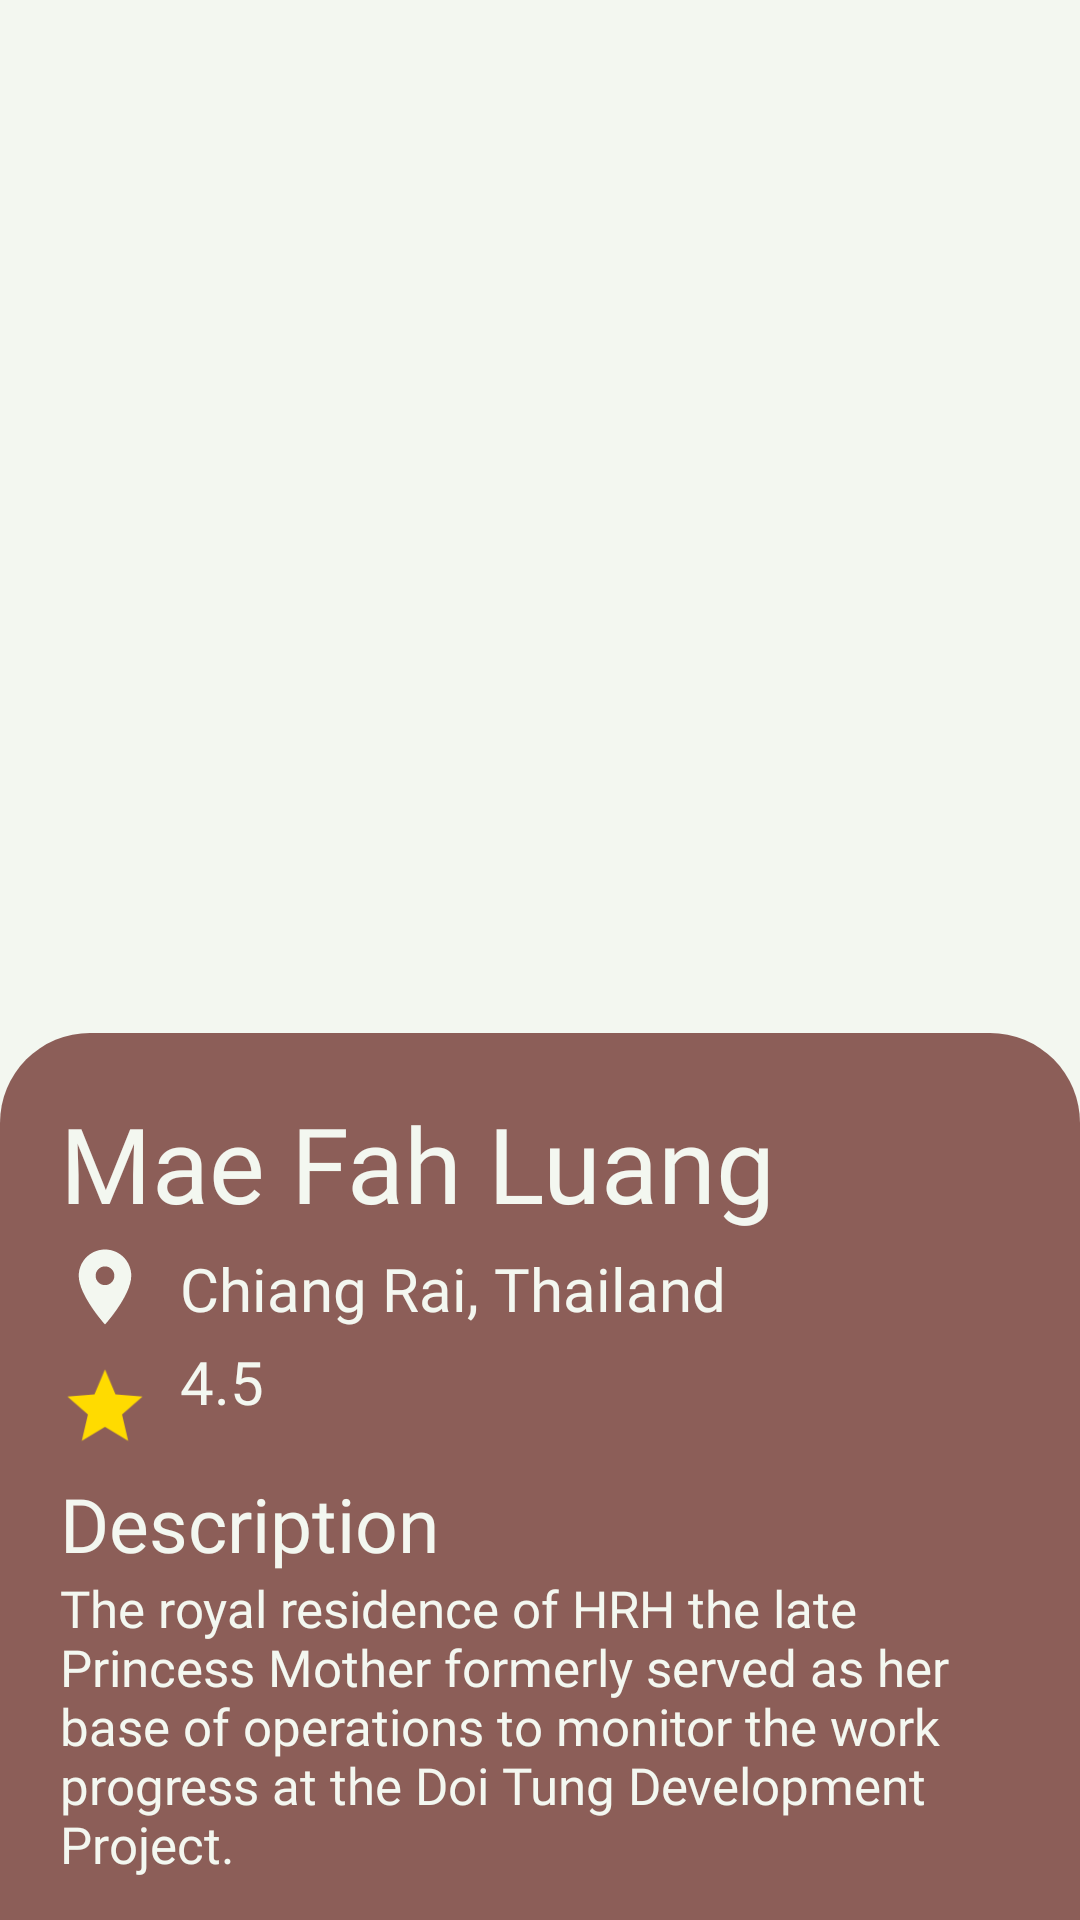

The Android layout XML behind this screen, and the referenced resources:
<!-- AndroidManifest.xml: application theme Theme.Phi_Nhai_Dai -->
<!-- res/layout/card_description_relative.xml -->
<?xml version="1.0" encoding="utf-8"?>
<RelativeLayout
    xmlns:android="http://schemas.android.com/apk/res/android"
    xmlns:app="http://schemas.android.com/apk/res-auto"
    android:layout_width="match_parent"
    android:layout_height="match_parent">

    <ImageView
        android:contentDescription="@string/picture"
        android:id="@+id/cream_box"
        android:layout_width="450dp"
        android:layout_height="450dp"
        android:scaleType="fitXY"
        android:transitionName="myImage"
        android:background="@drawable/cream_box" />

    <TextView
        android:id="@+id/brown_box"
        android:layout_width="match_parent"
        android:layout_height="340dp"
        android:layout_below="@+id/cream_box"
        android:layout_marginTop="-106dp"
        android:background="@drawable/brown_box_topcorner" />

    <TextView
        android:id="@+id/title_example"
        android:layout_width="wrap_content"
        android:layout_height="wrap_content"
        android:layout_alignTop="@+id/brown_box"
        android:layout_marginStart="20dp"
        android:layout_marginTop="20dp"
        android:fontFamily="@font/poppins_semibold"
        android:text="@string/title_example"
        android:textColor="@color/secondary"
        android:textSize="35sp" />

    <ImageView
        android:contentDescription="@string/location_icon"
        android:id="@+id/location_icon"
        android:layout_width="30dp"
        android:layout_height="30dp"
        android:layout_below="@+id/title_example"
        android:layout_marginStart="20dp"
        android:layout_marginTop="3dp"
        app:srcCompat="@drawable/ic_baseline_location_on_24" />

    <TextView
        android:id="@+id/location_example"
        android:layout_width="wrap_content"
        android:layout_height="wrap_content"
        android:layout_below="@+id/title_example"
        android:layout_toEndOf="@+id/location_icon"
        android:layout_marginStart="10dp"
        android:layout_marginTop="5dp"
        android:text="@string/location_example"
        android:textSize="20sp"
        android:fontFamily="@font/poppins_bold"
        android:textColor="@color/secondary"/>

    <ImageView
        android:contentDescription="@string/star_icon"
        android:id="@+id/star_rating"
        android:layout_width="30dp"
        android:layout_height="30dp"
        app:srcCompat="@drawable/ic_baseline_star_24"
        android:layout_below="@+id/location_icon"
        android:layout_marginStart="20dp"
        android:layout_marginTop="10dp"/>

    <TextView
        android:id="@+id/textView2"
        android:layout_width="wrap_content"
        android:layout_height="wrap_content"
        android:text="@string/rating_number"
        android:layout_below="@+id/location_example"
        android:layout_toEndOf="@+id/star_rating"
        android:layout_marginStart="10dp"
        android:layout_marginTop="4dp"
        android:textSize="20sp"
        android:fontFamily="@font/poppins_bold"
        android:textColor="@color/secondary"/>

    <TextView
        android:id="@+id/description_tag"
        android:layout_width="wrap_content"
        android:layout_height="wrap_content"
        android:layout_below="@+id/star_rating"
        android:layout_marginStart="20dp"
        android:layout_marginTop="7dp"
        android:text="@string/description_tag"
        android:fontFamily="@font/poppins_semibold"
        android:textColor="@color/secondary"
        android:textSize="25sp"/>

    <TextView
        android:id="@+id/description_example"
        android:layout_width="wrap_content"
        android:layout_height="wrap_content"
        android:layout_below="@+id/description_tag"
        android:layout_marginLeft="20dp"
        android:layout_marginRight="20dp"
        android:fontFamily="@font/poppins_regular"
        android:text="@string/long_description"
        android:textColor="@color/secondary"
        android:textSize="17sp" />

</RelativeLayout>
<!-- resources referenced by this layout -->
<resources>
  <color name="secondary">#F3F7F0</color>
  <!-- drawable brown_box_topcorner (drawable) -->
  <?xml version="1.0" encoding="utf-8"?>
  <selector xmlns:android="http://schemas.android.com/apk/res/android">
      <item>
          <shape android:shape="rectangle">
              <solid android:color="@color/primary"/>
              <corners android:topLeftRadius="30dp"
                      android:topRightRadius="30dp"/>
          </shape>
      </item>
  
  </selector>
  <!-- drawable cream_box (drawable) -->
  <?xml version="1.0" encoding="utf-8"?>
  <selector xmlns:android="http://schemas.android.com/apk/res/android">
      <item>
          <shape android:shape="rectangle">
              <solid android:color="@color/secondary"/>
          </shape>
      </item>
  
  </selector>
  <!-- drawable ic_baseline_location_on_24 (drawable) -->
  <vector android:height="24dp" android:tint="#F3F7F0"
      android:viewportHeight="24" android:viewportWidth="24"
      android:width="24dp" xmlns:android="http://schemas.android.com/apk/res/android">
      <path android:fillColor="@android:color/white" android:pathData="M12,2C8.13,2 5,5.13 5,9c0,5.25 7,13 7,13s7,-7.75 7,-13c0,-3.87 -3.13,-7 -7,-7zM12,11.5c-1.38,0 -2.5,-1.12 -2.5,-2.5s1.12,-2.5 2.5,-2.5 2.5,1.12 2.5,2.5 -1.12,2.5 -2.5,2.5z"/>
  </vector>
  <!-- drawable ic_baseline_star_24 (drawable) -->
  <vector android:height="24dp" android:tint="#FFDB00"
      android:viewportHeight="24" android:viewportWidth="24"
      android:width="24dp" xmlns:android="http://schemas.android.com/apk/res/android">
      <path android:fillColor="@android:color/white" android:pathData="M12,17.27L18.18,21l-1.64,-7.03L22,9.24l-7.19,-0.61L12,2 9.19,8.63 2,9.24l5.46,4.73L5.82,21z"/>
  </vector>
  <string name="description_tag">Description</string>
  <string name="location_example">Chiang Rai, Thailand</string>
  <string name="location_icon">location icon</string>
  <string name="long_description">The royal residence of HRH the late Princess Mother formerly served as her base of operations to monitor the work progress at the Doi Tung Development Project.</string>
  <string name="picture">Picture</string>
  <string name="rating_number">4.5</string>
  <string name="star_icon">star icon</string>
  <string name="title_example">Mae Fah Luang</string>
  <style name="Theme.Phi_Nhai_Dai" parent="Theme.AppCompat.Light.DarkActionBar">
          
                  <item name="colorPrimary">@color/dark_blue</item>
          
          
          
          
          
          
  
          
          <item name="android:statusBarColor">?attr/colorPrimaryVariant</item>
          
  
          
          <item name="android:itemTextAppearance">@style/ChangeTextColor</item>
  
          
          <item name="android:itemBackground">@color/dark_red</item>
      </style>
  <color name="primary">#8C5E58</color>
  <color name="dark_blue">#19323C</color>
  <style name="ChangeTextColor" parent="@android:style/TextAppearance.Widget.IconMenu.Item">
          <item name="android:textColor">@color/secondary</item>
          <item name="android:textSize">20sp</item>
          <item name="android:fontFamily">@font/poppins_bold</item>
      </style>
  <color name="dark_red">#A93F55</color>
</resources>
